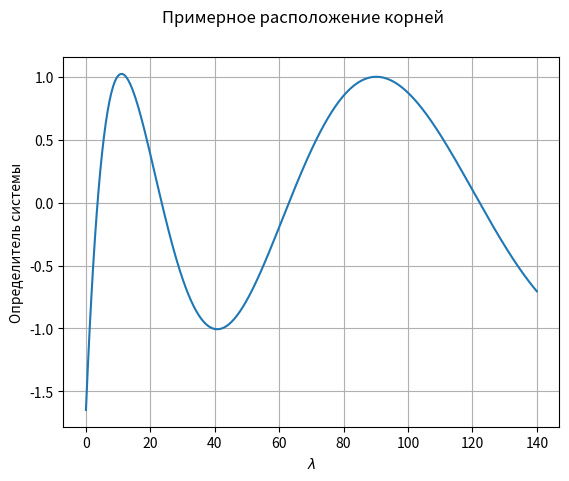

Recreate this plot in Python.
import numpy as np
import matplotlib.pyplot as plt

def find_root(f, left: np.float64, right: np.float64, prec: np.float64 = 1e-7, max_iter: int = 1000):
    if(f(left)*f(right) > 0):
        raise ValueError("Same sign at left and right corner")

    iters = 0
    curr = (left + right)/2
    f_curr = f(curr)
    while (right - left)/2.0 > prec and iters < max_iter:
        if f(curr)*f(left) > 0:
            left = curr
        else:
            right = curr
        iters += 1
        curr = (left + right)/2
        f_curr = f(curr)
    if iters >= max_iter and (right - left)/2.0 > prec:
        raise RuntimeError(f'Root search did not converge after {iters} iterations')
    return curr

def get_TDM_det(f, lam: np.float64, n_steps: int):
    domain = np.linspace(0.0, 1.0, n_steps + 1, endpoint=True)
    h = domain[1] - domain[0]
    fk = f(domain)
    main = np.full_like(domain, h**2*lam - 2.0)
    main[0] = 1.0
    main[-1] = 1.0 - 0.5*h**2*lam

    upper = fk[:-1]/2*h + 1.0
    upper[0] = 0.0

    lower = -0.5*fk[1:]*h + 1.0
    lower[-1] = -1.0

    d_cur = 0.0
    dp = main[0]
    dpp = 1.0
    for i in range(1, main.shape[0]):
        d_cur = main[i]*dp - upper[i - 1]*lower[i - 1]*dpp
        dpp = dp
        dp = d_cur
    return d_cur




dom = np.linspace(0, 100.0, 200, endpoint=True)
dets = np.zeros_like(dom)

# for i in range(dom.shape[0]):
#     dets[i] = func(dom[i])
# plt.plot(dom, dets)
# plt.grid(True)
# plt.show()

# Model problem with fixed coefs

const = .0
f = lambda x: np.full_like(x, const)
n_steps = 10000


def func(lam):
    return get_TDM_det(f, lam, n_steps)


eigvals = np.array([(np.pi*(1.0/2.0 + np.float64(k)))**2 for k in range(4)])
locs = np.vstack((eigvals - .1, eigvals + .2)).T


print('+---------------------------------------------------------------------------------------------------------------')
print(f'Model problem solution (f(x) == {const})')
for ind, loc in enumerate(locs):
    root = find_root(func, loc[0], loc[1], prec=1e-9)
    print(f'{ind + 1} eigval. Numeric: {root:.5e}, Analytical: {eigvals[ind]:.5e}, Difference: {np.fabs(root - eigvals[ind]):.5e}')
print('+---------------------------------------------------------------------------------------------------------------\n\n')


f = lambda x: -2.0*x
n_steps_coarse = 2000

def func_coarse(lam):
    return get_TDM_det(f, lam, n_steps_coarse)
def func(lam):
    return get_TDM_det(f, lam, n_steps)


dom = np.linspace(.0, 140.0, 500, endpoint=True)

dets = np.zeros_like(dom)
for i in range(dom.shape[0]):
    dets[i] = func_coarse(dom[i])
fig, ax = plt.subplots(1,1)
ax.plot(dom, dets)
ax.grid()
ax.set_xlabel('$\\lambda$')
ax.set_ylabel('Определитель системы')
fig.suptitle('Примерное расположение корней')
plt.show()
locs = np.array(
            [[3.0, 4.0],
             [23.0, 24.0],
             [62., 64.],
             [122.0, 123.0]])




print('+---------------------------------------------------------------------------------------------------------------')
print(f'Varying coefs problem solution (f(x) == -2x)')
for ind, loc in enumerate(locs):
    root = find_root(func, loc[0], loc[1], prec=1e-9)
    print(f'{ind + 1} eigval. Localization [{loc[0]:.2f}:{loc[1]:.2f}], Numeric value {root:.10f}')
print('+---------------------------------------------------------------------------------------------------------------\n\n')
print(func(3.0))
print(func(4.0))

